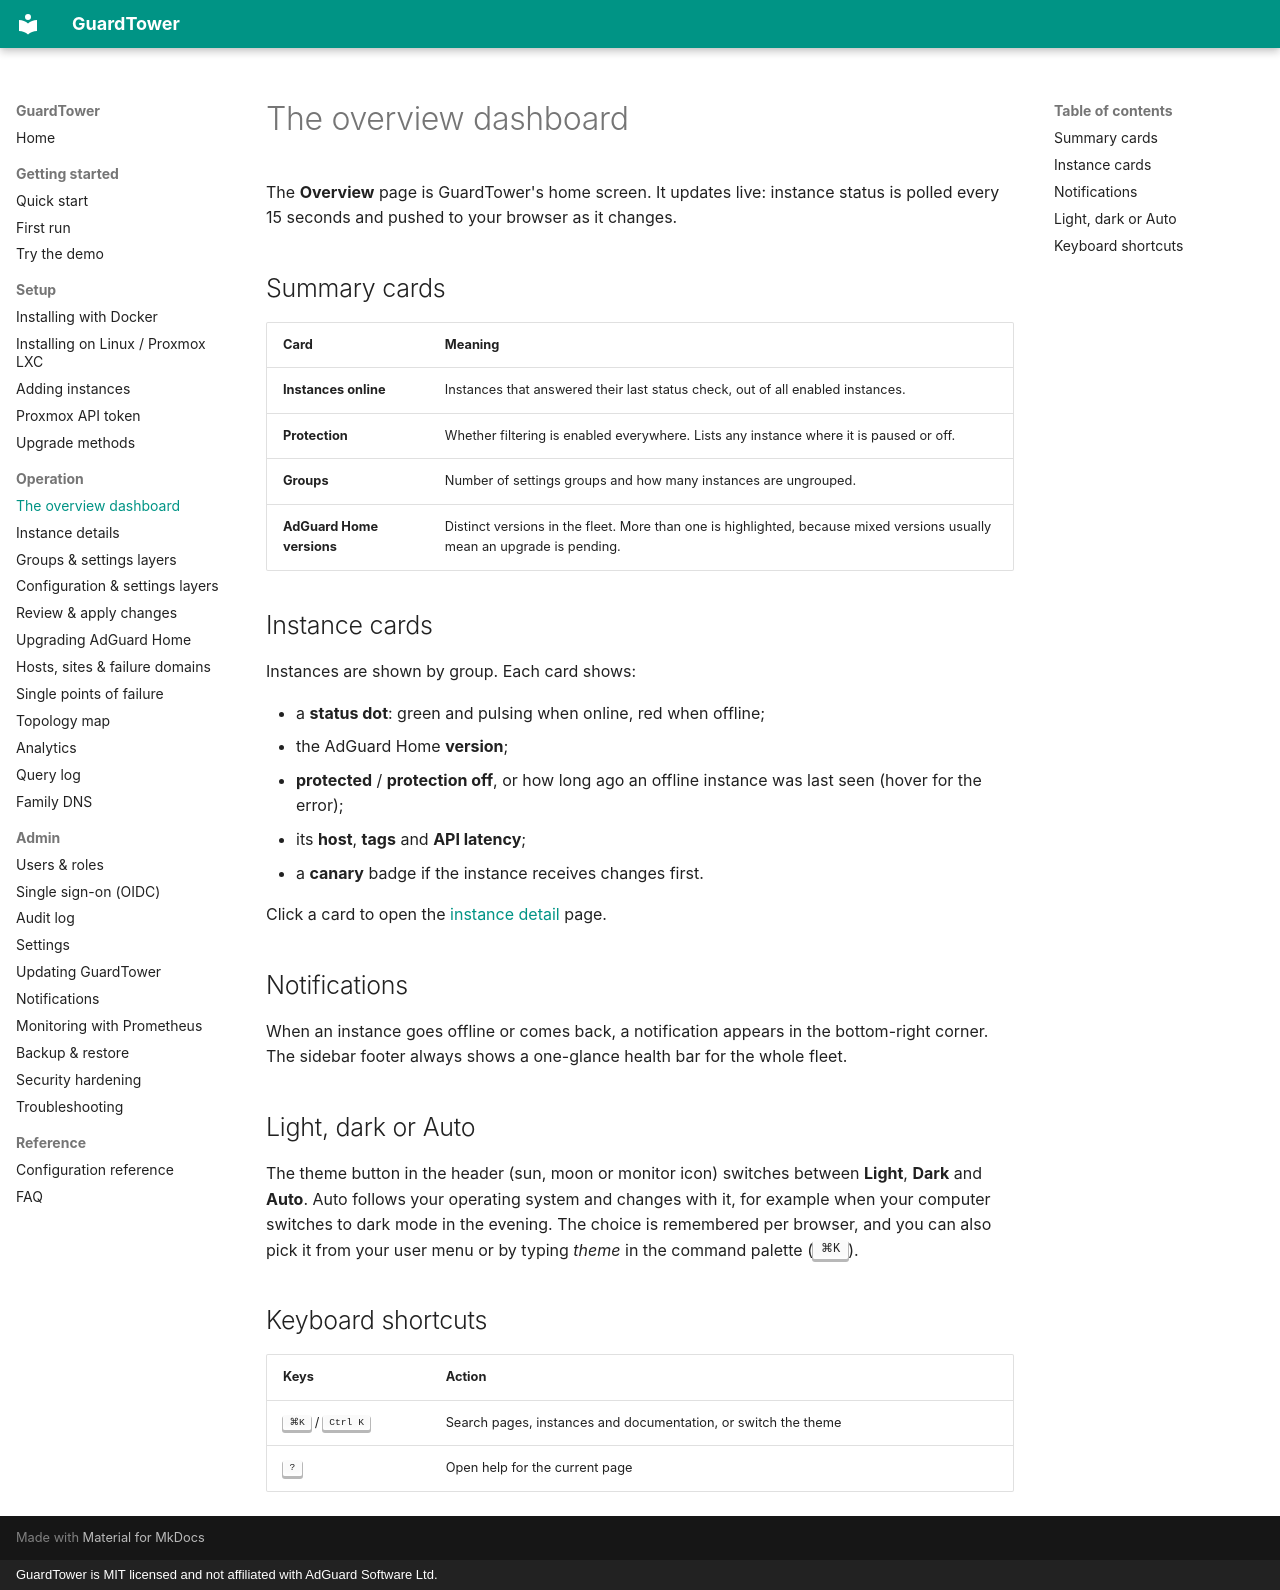

repository: hurseyc/GuardTower · page: operation/dashboard/index.html · generator: mkdocs · copyright: GuardTower is MIT licensed and not affiliated with AdGuard Software Ltd.

---
title: The overview dashboard
section: Operation
order: 10
summary: Reading the fleet overview, status indicators and live updates.
routes: [/]
---

# The overview dashboard

The **Overview** page is GuardTower's home screen. It updates live: instance status is polled every 15 seconds and pushed to your browser as it changes.

## Summary cards

| Card | Meaning |
|---|---|
| **Instances online** | Instances that answered their last status check, out of all enabled instances. |
| **Protection** | Whether filtering is enabled everywhere. Lists any instance where it is paused or off. |
| **Groups** | Number of settings groups and how many instances are ungrouped. |
| **AdGuard Home versions** | Distinct versions in the fleet. More than one is highlighted, because mixed versions usually mean an upgrade is pending. |

## Instance cards

Instances are shown by group. Each card shows:

- a **status dot**: green and pulsing when online, red when offline;
- the AdGuard Home **version**;
- **protected** / **protection off**, or how long ago an offline instance was last seen (hover for the error);
- its **host**, **tags** and **API latency**;
- a **canary** badge if the instance receives changes first.

Click a card to open the [instance detail](instance-detail.md) page.

## Notifications

When an instance goes offline or comes back, a notification appears in the bottom-right corner. The sidebar footer always shows a one-glance health bar for the whole fleet.

## Light, dark or Auto

The theme button in the header (sun, moon or monitor icon) switches between **Light**, **Dark** and **Auto**. Auto follows your operating system and changes with it, for example when your computer switches to dark mode in the evening. The choice is remembered per browser, and you can also pick it from your user menu or by typing *theme* in the command palette (<kbd>⌘K</kbd>).

## Keyboard shortcuts

| Keys | Action |
|---|---|
| <kbd>⌘K</kbd> / <kbd>Ctrl K</kbd> | Search pages, instances and documentation, or switch the theme |
| <kbd>?</kbd> | Open help for the current page |
